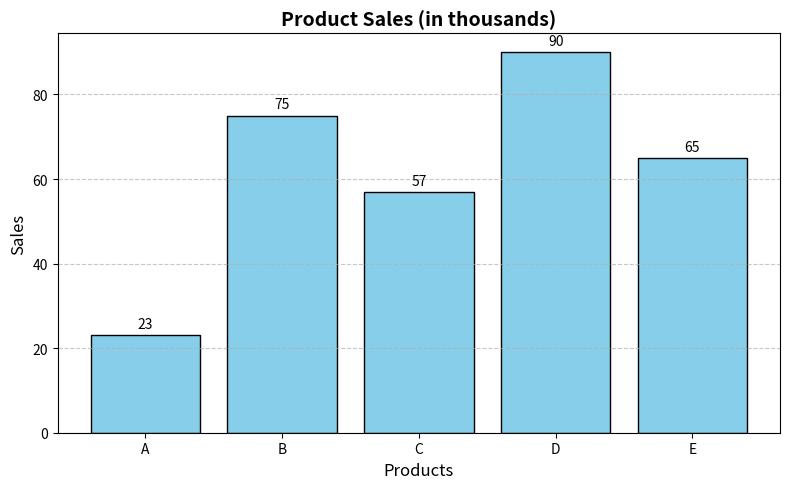

Recreate this plot in Python.
import matplotlib.pyplot as plt

# Sample input data
products = ['A', 'B', 'C', 'D', 'E']
sales = [23, 75, 57, 90, 65]

# Error handling and validation
if not isinstance(products, list) or not isinstance(sales, list):
    raise TypeError("Both 'products' and 'sales' should be lists.")
if len(products) != len(sales):
    raise ValueError("Length of 'products' and 'sales' lists must be equal.")
if not all(isinstance(i, (int, float)) for i in sales):
    raise ValueError("All sales values must be numeric.")

# Create the figure and axes
fig, ax = plt.subplots(figsize=(8, 5))
bars = ax.bar(products, sales, color='skyblue', edgecolor='black')

# Add labels and title
ax.set_title('Product Sales (in thousands)', fontsize=14, weight='bold')
ax.set_xlabel('Products', fontsize=12)
ax.set_ylabel('Sales', fontsize=12)
ax.grid(axis='y', linestyle='--', alpha=0.7)

# Annotate bars with values
for bar in bars:
    height = bar.get_height()
    ax.annotate(f'{height}',
                xy=(bar.get_x() + bar.get_width() / 2, height),
                xytext=(0, 3),
                textcoords="offset points",
                ha='center', va='bottom', fontsize=10)

plt.tight_layout()
plt.show()
